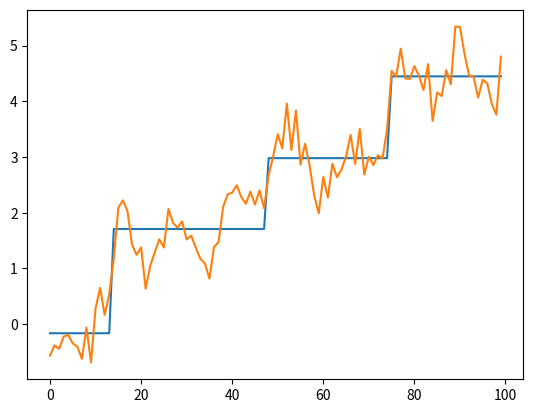

Recreate this plot in Python.
import sys
import numpy as np
import matplotlib.pyplot as plt

class Node(object):
    def __init__(self, left=None, right=None, score=0, split=None):
        self.avg = score
        self.left = left
        self.right = right
        self.feature = None
        self.split = split


class RTree(object):
    def __init__(self):
        self.root = Node()

    def mse(self,x, y, split):
        spt_sum = [0,0]
        spt_cnt = [0,0]
        spt_sqrt = [0,0]

        for index, xi in enumerate(x):
            if xi < split:
                i = 0
            else:
                i = 1
            spt_cnt[i] += 1
            spt_sum[i] += y[index]
            spt_sqrt[i] += pow(y[index],2)

        spt_avg = [spt_sum[0]/spt_cnt[0],
                   spt_sum[1]/spt_cnt[1]]
        spt_mse = [spt_sqrt[0] - spt_sum[0]*spt_avg[0],
                   spt_sqrt[1] - spt_sum[1]*spt_avg[1]]
        return sum(spt_mse), spt_avg, split

    def best_split(self, x, y):
        uniq = list(set(x))
        if len(uniq) == 1:
            return None
        uniq.remove(min(uniq))
        mse, avg, split = min(list(map(lambda split: self.mse(x,y,split), uniq)), key=lambda d:d[0])
        return mse, avg, split

    def best_feat(self, X, Y, idx):
        x = [X[i] for i in idx]
        y = [Y[i] for i in idx]
        set = list(map(lambda x: self.best_split(x, y), list(map(list, zip(*x)))))
        if all(set) == None:
            return None
        set = [[sys.maxsize for i in range(3)] if x is None else x for x in set]
        print(set)
        mse, avg, split = min(set, key=lambda d:d[0])
        feature = [m[0] for m in set].index(mse)
        X = list(map(list, zip(*X)))
        idx = [[i for i, x in enumerate(X[feature]) if x < split],
               [i for i, x in enumerate(X[feature]) if x >= split]]
        return mse, feature, avg, split, idx

    def fit(self, X, y, max_depth=2, min_sample=1):
        que = [[0,self.root,list(range(len(y)))]]
        while (len(que)>0):
            depth, node, idx = que.pop(0)
            if depth >= max_depth:
                break;
            if len(idx)<min_sample:
                continue
            feature_set = self.best_feat(X, y, idx)
            if feature_set is None:
                continue
            mse, node.feature, avg, node.split, idx = feature_set
            node.left = Node(score=avg[0])
            node.right = Node(score=avg[1])
            que.append([depth+1, node.left, idx[0]])
            que.append([depth+1, node.right, idx[1]])
        return 0

    def _predict(self, x):
        node = self.root
        while node.left and node.right:
            if x[node.feature] < node.split:
                node = node.left
            else:
                node = node.right
        return node.avg
    def predict(self, X):
        return [self._predict(i) for i in X]

def gen_data(x1, x2):
    y = np.sin(x1) * 1 / 2 + np.cos(x2) * 1 / 2 + 0.1 * x1
    return y

def load_data():
    x1_train = np.linspace(0, 50, 100)
    x2_train = np.linspace(-10, 10, 100)
    data_train = [[x1, x2, gen_data(x1, x2) + np.random.random(1)[0] - 0.5] for x1, x2 in zip(x1_train, x2_train)]
    x1_test = np.linspace(0, 50, 100) + np.random.random(100) * 0.5
    x2_test = np.linspace(-10, 10, 100) + 0.02 * np.random.random(100)
    data_test = [[x1, x2, gen_data(x1, x2)] for x1, x2 in zip(x1_test, x2_test)]
    return np.array(data_train), np.array(data_test)

def main():
    train, test = load_data()
    x_train, y_train = train[:, :2], train[:, 2]
    x_test, y_test = test[:, :2], test[:, 2]  # 同上，但这里的y没有噪声

    rt = RTree()
    rt.fit(x_train, y_train)
    result = rt.predict(x_train)
    plt.plot(result)
    plt.plot(y_train)
    plt.show()

    return 0
if __name__ =='__main__':
    main()